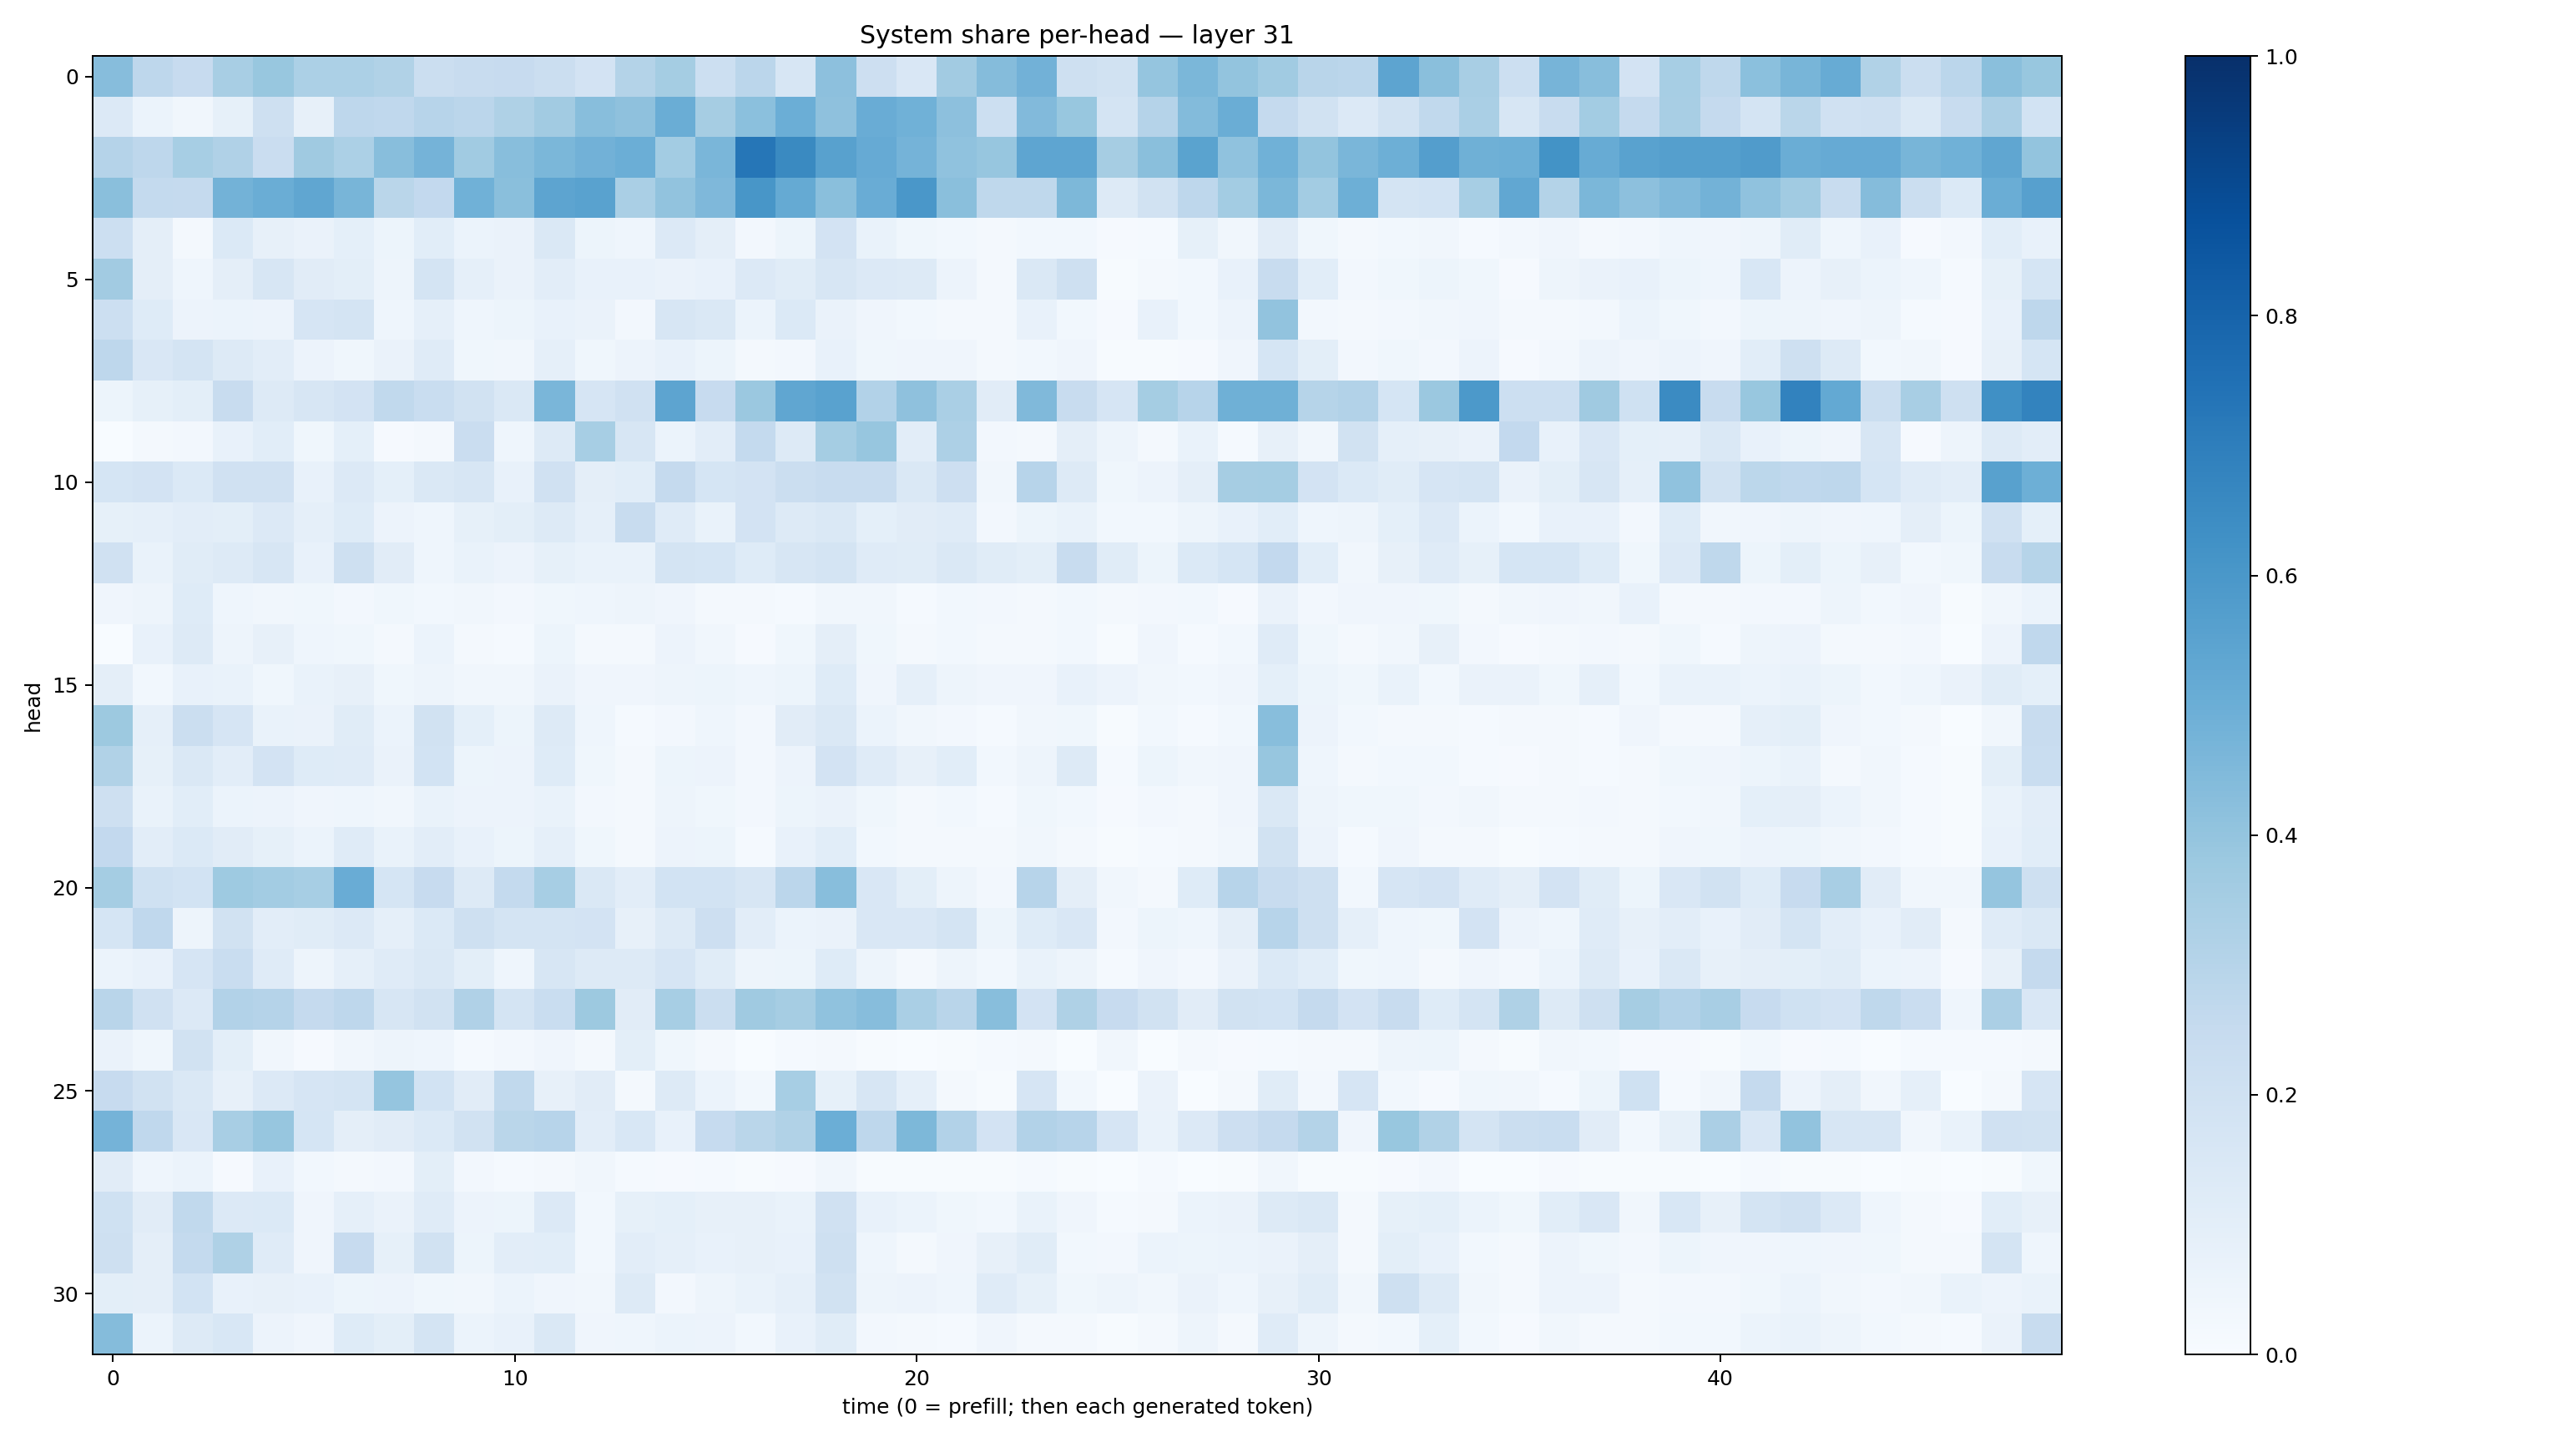

The table this chart was drawn from, first rows:
0.4326605, 0.27653015, 0.24592848, 0.3422738, 0.38814604, 0.3315106, 0.3314912, 0.31635323, 0.2239256, 0.23858987, 0.24387462, 0.22650895, 0.18153487, 0.30820206, 0.354454, 0.21851094, 0.28473437, 0.15785596, 0.41499242, 0.21411963, 0.15047817, 0.360196, 0.43628564, 0.48112115
0.1348, 0.06141, 0.03282, 0.08521, 0.2049, 0.07852, 0.2756, 0.2665, 0.2965, 0.2844, 0.3233, 0.3619, 0.4272, 0.4129, 0.5031, 0.349, 0.4201, 0.4968, 0.413, 0.5071, 0.4865, 0.4152, 0.2165, 0.4414
0.301, 0.2739, 0.3464, 0.3185, 0.2266, 0.3702, 0.3285, 0.4283, 0.475, 0.3655, 0.4272, 0.4596, 0.4818, 0.4979, 0.3585, 0.4612, 0.7282, 0.6548, 0.5572, 0.5125, 0.4734, 0.408, 0.392, 0.5388
0.4243, 0.255, 0.2532, 0.4766, 0.5018, 0.5325, 0.4682, 0.2886, 0.2611, 0.4858, 0.4251, 0.5425, 0.5538, 0.3378, 0.4062, 0.4524, 0.6043, 0.5167, 0.423, 0.5075, 0.5994, 0.4222, 0.2731, 0.2703
0.2152, 0.09552, 0.02241, 0.1402, 0.07872, 0.06321, 0.09053, 0.05162, 0.1081, 0.06039, 0.06433, 0.1479, 0.05179, 0.04374, 0.1354, 0.09693, 0.02635, 0.05136, 0.1816, 0.06675, 0.03691, 0.02943, 0.01626, 0.02941
0.3628, 0.09524, 0.04549, 0.09495, 0.1592, 0.1096, 0.09958, 0.0474, 0.1791, 0.08951, 0.06623, 0.1049, 0.07236, 0.07754, 0.06553, 0.07183, 0.1358, 0.1162, 0.163, 0.1343, 0.1305, 0.05859, 0.02259, 0.1427
0.2185, 0.1245, 0.05758, 0.0592, 0.05758, 0.1661, 0.1756, 0.04464, 0.08881, 0.04549, 0.05181, 0.07791, 0.06377, 0.02661, 0.1571, 0.1482, 0.05902, 0.1392, 0.0652, 0.04029, 0.02998, 0.0195, 0.02305, 0.07601
0.2769, 0.1493, 0.1786, 0.1296, 0.1047, 0.0565, 0.0357, 0.06291, 0.1175, 0.03834, 0.03183, 0.08782, 0.03531, 0.05715, 0.07441, 0.05256, 0.02217, 0.02577, 0.07456, 0.03544, 0.04024, 0.0427, 0.01646, 0.03107
0.05187, 0.08594, 0.1008, 0.2399, 0.1274, 0.1609, 0.1807, 0.2631, 0.2327, 0.1942, 0.1448, 0.4614, 0.1649, 0.1981, 0.5393, 0.2456, 0.3797, 0.5338, 0.5512, 0.3106, 0.4113, 0.3392, 0.1101, 0.4455
0.00206, 0.01968, 0.02557, 0.07034, 0.1087, 0.03729, 0.09219, 0.008754, 0.02312, 0.2288, 0.0467, 0.1269, 0.3443, 0.159, 0.06097, 0.1049, 0.2561, 0.1283, 0.3553, 0.3922, 0.1051, 0.3279, 0.02658, 0.02293
0.168, 0.1825, 0.1393, 0.1976, 0.1974, 0.07267, 0.1346, 0.09156, 0.1468, 0.1602, 0.07542, 0.1987, 0.09507, 0.1082, 0.2511, 0.1706, 0.1809, 0.2216, 0.237, 0.2362, 0.1464, 0.2133, 0.03311, 0.293
0.08315, 0.08802, 0.1053, 0.09876, 0.1337, 0.08965, 0.1238, 0.05822, 0.0464, 0.0822, 0.09867, 0.1285, 0.08907, 0.2408, 0.1207, 0.06804, 0.182, 0.1307, 0.1426, 0.09362, 0.1101, 0.1178, 0.02492, 0.05421
0.1982, 0.06987, 0.1135, 0.1326, 0.1597, 0.07114, 0.2078, 0.1113, 0.0456, 0.06944, 0.05551, 0.08406, 0.06786, 0.06814, 0.1728, 0.1687, 0.1234, 0.158, 0.174, 0.1179, 0.1169, 0.1434, 0.1134, 0.1002
0.04044, 0.04911, 0.1228, 0.0458, 0.03154, 0.03852, 0.0263, 0.03629, 0.02982, 0.03199, 0.02552, 0.03551, 0.04514, 0.05, 0.04114, 0.02113, 0.02055, 0.01192, 0.03143, 0.03369, 0.01335, 0.02761, 0.02552, 0.01682
0.002877, 0.07638, 0.1256, 0.04979, 0.0811, 0.04387, 0.03896, 0.02198, 0.05968, 0.01946, 0.01408, 0.05263, 0.02309, 0.01836, 0.0554, 0.0333, 0.009987, 0.03707, 0.09465, 0.03629, 0.01961, 0.03095, 0.01689, 0.02192
0.09459, 0.02915, 0.07276, 0.06709, 0.03813, 0.06857, 0.07943, 0.03753, 0.05076, 0.0337, 0.03288, 0.06396, 0.04236, 0.04155, 0.05023, 0.05436, 0.04457, 0.05258, 0.1249, 0.03998, 0.08667, 0.04885, 0.04217, 0.0409
0.3779, 0.08918, 0.2254, 0.1646, 0.06951, 0.06507, 0.114, 0.06073, 0.1884, 0.09119, 0.05434, 0.13, 0.04341, 0.01275, 0.02488, 0.0461, 0.02681, 0.1121, 0.1419, 0.059, 0.03301, 0.02388, 0.01273, 0.03361
0.3159, 0.08492, 0.1418, 0.1022, 0.1799, 0.1233, 0.1184, 0.06331, 0.1861, 0.05191, 0.057, 0.1229, 0.03653, 0.02231, 0.05148, 0.05839, 0.02717, 0.05743, 0.182, 0.1205, 0.0817, 0.1068, 0.03033, 0.04957
0.2067, 0.0687, 0.1075, 0.062, 0.05499, 0.04145, 0.04611, 0.0319, 0.06899, 0.05648, 0.058, 0.06705, 0.0263, 0.02296, 0.05059, 0.03879, 0.02514, 0.05363, 0.06432, 0.03875, 0.02342, 0.02919, 0.01441, 0.03608
0.2584, 0.1028, 0.1378, 0.112, 0.08235, 0.06135, 0.1177, 0.0702, 0.1018, 0.07435, 0.05236, 0.08733, 0.0353, 0.02106, 0.05705, 0.05155, 0.01427, 0.07369, 0.1057, 0.03112, 0.01895, 0.01664, 0.01986, 0.0346
0.3549, 0.2016, 0.1842, 0.3739, 0.357, 0.346, 0.5062, 0.1684, 0.2454, 0.1275, 0.2569, 0.3475, 0.1474, 0.1025, 0.187, 0.1867, 0.1563, 0.2814, 0.428, 0.1516, 0.1009, 0.04715, 0.02464, 0.2964
0.1689, 0.2674, 0.04967, 0.1935, 0.1016, 0.1154, 0.1347, 0.0898, 0.1389, 0.2091, 0.1793, 0.1774, 0.1808, 0.08036, 0.1309, 0.2134, 0.1054, 0.06128, 0.06605, 0.1523, 0.1522, 0.1771, 0.05444, 0.1238
0.05943, 0.07077, 0.1651, 0.2308, 0.1207, 0.04899, 0.08632, 0.1199, 0.1477, 0.09822, 0.04388, 0.1589, 0.1272, 0.1262, 0.1641, 0.1143, 0.04744, 0.05165, 0.1238, 0.04967, 0.01776, 0.04997, 0.02991, 0.06857
0.2917, 0.1964, 0.1349, 0.3114, 0.3011, 0.2534, 0.2768, 0.1574, 0.1879, 0.3191, 0.1747, 0.2313, 0.376, 0.1112, 0.3473, 0.2216, 0.3709, 0.3482, 0.4088, 0.431, 0.3363, 0.2897, 0.4277, 0.1807
0.06385, 0.03849, 0.1941, 0.099, 0.03163, 0.00936, 0.0321, 0.04898, 0.04661, 0.01348, 0.026, 0.04201, 0.01729, 0.1002, 0.03592, 0.01601, 0.003216, 0.01223, 0.01941, 0.004178, 0.003132, 0.005355, 0.01346, 0.01696
0.2432, 0.1895, 0.1455, 0.07963, 0.1345, 0.1664, 0.175, 0.3977, 0.1871, 0.1105, 0.2648, 0.08071, 0.1113, 0.01784, 0.1327, 0.05895, 0.03032, 0.347, 0.08267, 0.1589, 0.08742, 0.01602, 0.005291, 0.165
0.4734, 0.2687, 0.149, 0.3407, 0.3912, 0.1695, 0.09644, 0.1107, 0.138, 0.1946, 0.2885, 0.2957, 0.1044, 0.1562, 0.07419, 0.2494, 0.2867, 0.3129, 0.4991, 0.2766, 0.4558, 0.3105, 0.1826, 0.3119
0.1098, 0.04472, 0.06113, 0.008538, 0.074, 0.02831, 0.0186, 0.02388, 0.09859, 0.02522, 0.01286, 0.0194, 0.03162, 0.01462, 0.009351, 0.01268, 0.004409, 0.008465, 0.03342, 0.005109, 0.005094, 0.005919, 0.004989, 0.01418
0.2022, 0.1132, 0.2627, 0.1338, 0.137, 0.04023, 0.08735, 0.06422, 0.1192, 0.05847, 0.05174, 0.1356, 0.02887, 0.08583, 0.08987, 0.08182, 0.08167, 0.06912, 0.1977, 0.07339, 0.05873, 0.03607, 0.02758, 0.0681
0.2049, 0.09572, 0.2541, 0.3206, 0.1201, 0.04211, 0.2422, 0.08481, 0.1953, 0.05348, 0.1027, 0.1091, 0.02821, 0.1019, 0.08838, 0.07793, 0.07887, 0.07384, 0.2091, 0.04423, 0.02071, 0.03914, 0.07858, 0.1143
0.09812, 0.09628, 0.186, 0.07542, 0.08197, 0.07345, 0.05277, 0.05538, 0.03792, 0.03281, 0.0599, 0.04253, 0.03425, 0.1259, 0.02389, 0.04944, 0.068, 0.08739, 0.1878, 0.04899, 0.05847, 0.04663, 0.1174, 0.08546
0.4344, 0.06229, 0.1279, 0.153, 0.0572, 0.04259, 0.1221, 0.1004, 0.1791, 0.05867, 0.07181, 0.1433, 0.0409, 0.04596, 0.06201, 0.05735, 0.03045, 0.07525, 0.1136, 0.02482, 0.01631, 0.01464, 0.03984, 0.01856
